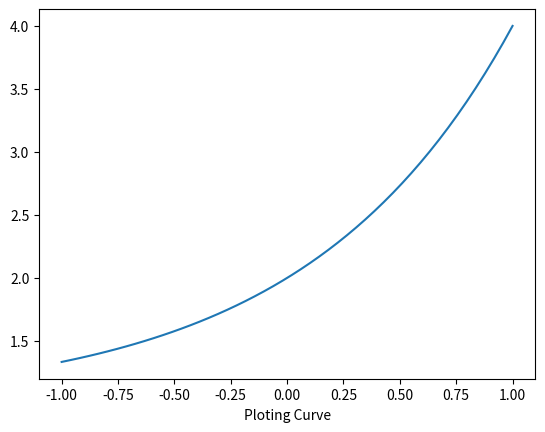

Write Python code to recreate this figure.
import matplotlib.pyplot as plt 
import numpy as np 
x = np.linspace(-1, 1, 50) 
y = 3 ** x +1 
plt.xlabel('Ploting Curve') 
plt.plot(x,y) 
plt.show()
